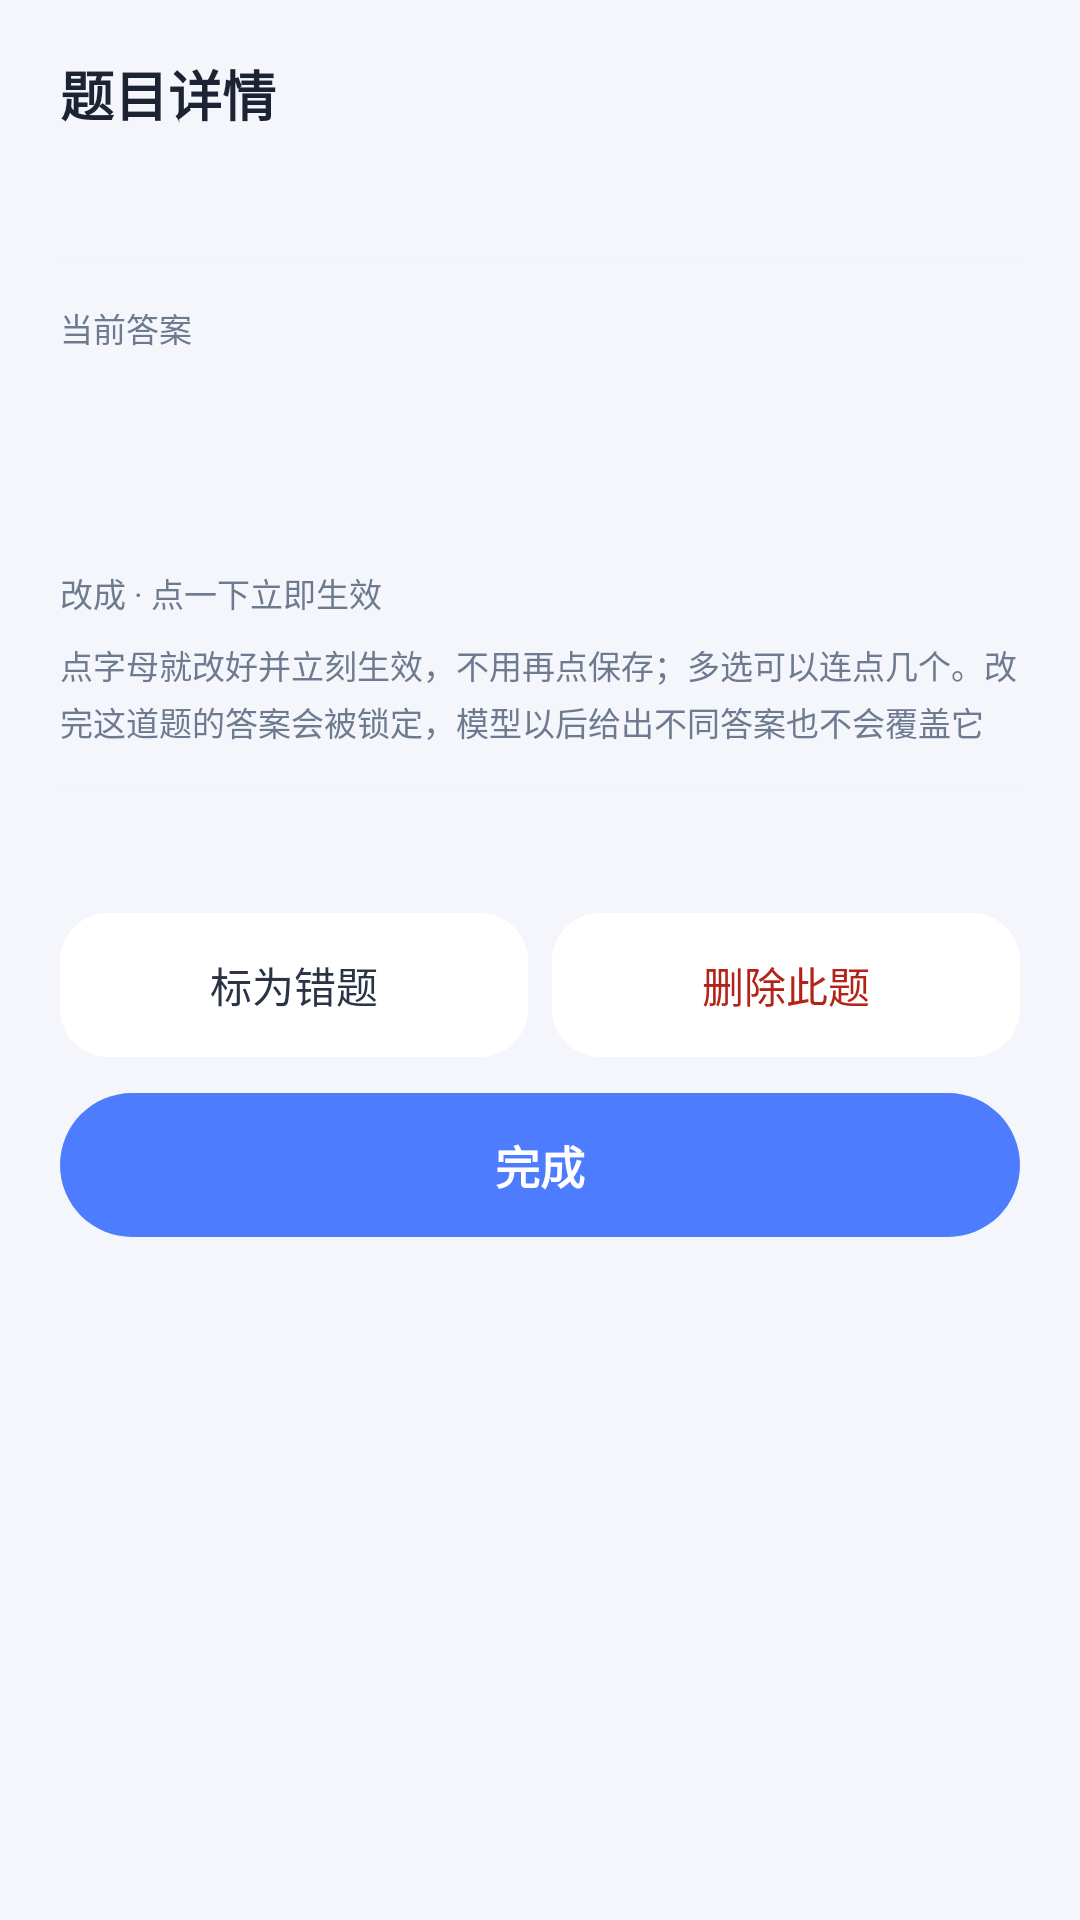

Write the Android layout XML for this screen, with the resource values it uses.
<!-- AndroidManifest.xml: application theme AppTheme -->
<!-- res/layout/dialog_bank_item.xml -->
<?xml version="1.0" encoding="utf-8"?>
<ScrollView xmlns:android="http://schemas.android.com/apk/res/android"
    android:layout_width="match_parent"
    android:layout_height="wrap_content"
    android:scrollbars="none">

    <LinearLayout
        android:layout_width="match_parent"
        android:layout_height="wrap_content"
        android:orientation="vertical"
        android:paddingStart="20dp"
        android:paddingTop="18dp"
        android:paddingEnd="20dp"
        android:paddingBottom="14dp">

        <LinearLayout
            android:layout_width="match_parent"
            android:layout_height="wrap_content"
            android:gravity="center_vertical"
            android:orientation="horizontal">

            <TextView
                android:layout_width="0dp"
                android:layout_height="wrap_content"
                android:layout_weight="1"
                android:text="题目详情"
                android:textColor="@color/text_primary"
                android:textSize="18sp"
                android:textStyle="bold" />

            <TextView
                android:id="@+id/tvItemFlag"
                android:layout_width="wrap_content"
                android:layout_height="wrap_content"
                android:paddingStart="8dp"
                android:paddingTop="2dp"
                android:paddingEnd="8dp"
                android:paddingBottom="3dp"
                android:textSize="10sp"
                android:visibility="gone" />
        </LinearLayout>

        <TextView
            android:id="@+id/tvItemQ"
            android:layout_width="match_parent"
            android:layout_height="wrap_content"
            android:layout_marginTop="10dp"
            android:lineSpacingExtra="4dp"
            android:maxLines="10"
            android:textColor="@color/text_body"
            android:textSize="13sp" />

        <TextView
            android:id="@+id/tvItemOpts"
            android:layout_width="match_parent"
            android:layout_height="wrap_content"
            android:layout_marginTop="6dp"
            android:lineSpacingExtra="3dp"
            android:maxLines="10"
            android:textColor="@color/text_hint"
            android:textSize="12sp"
            android:visibility="gone" />

        <View style="@style/DialogDivider" />

        <TextView
            style="@style/DialogSection"
            android:layout_marginTop="0dp"
            android:text="当前答案" />

        <LinearLayout
            android:layout_width="match_parent"
            android:layout_height="wrap_content"
            android:layout_marginTop="2dp"
            android:gravity="center_vertical"
            android:orientation="horizontal">

            <TextView
                android:id="@+id/tvItemAns"
                android:layout_width="wrap_content"
                android:layout_height="wrap_content"
                android:textColor="@color/primary"
                android:textSize="28sp"
                android:textStyle="bold" />

            <TextView
                android:id="@+id/tvItemSrc"
                android:layout_width="0dp"
                android:layout_height="wrap_content"
                android:layout_marginStart="12dp"
                android:layout_weight="1"
                android:lineSpacingExtra="2dp"
                android:textColor="@color/text_hint"
                android:textSize="11sp" />

            <TextView
                android:id="@+id/btnVerifyAns"
                android:layout_width="wrap_content"
                android:layout_height="wrap_content"
                android:layout_marginStart="8dp"
                android:background="@drawable/pill_soft"
                android:clickable="true"
                android:focusable="true"
                android:paddingStart="12dp"
                android:paddingTop="6dp"
                android:paddingEnd="12dp"
                android:paddingBottom="6dp"
                android:text="确认可用"
                android:textColor="@color/primary"
                android:textSize="12sp"
                android:visibility="gone" />
        </LinearLayout>

        
        <TextView
            android:id="@+id/tvItemOkText"
            android:layout_width="match_parent"
            android:layout_height="wrap_content"
            android:layout_marginTop="4dp"
            android:lineSpacingExtra="3dp"
            android:textColor="@color/text_hint"
            android:textSize="11sp" />

        <TextView
            style="@style/DialogSection"
            android:text="改成 · 点一下立即生效" />

        <LinearLayout
            android:id="@+id/boxLetters"
            android:layout_width="match_parent"
            android:layout_height="wrap_content"
            android:orientation="horizontal" />

        <TextView
            android:id="@+id/tvItemSaveHint"
            android:layout_width="match_parent"
            android:layout_height="wrap_content"
            android:layout_marginTop="8dp"
            android:lineSpacingExtra="3dp"
            android:text="点字母就改好并立刻生效，不用再点保存；多选可以连点几个。改完这道题的答案会被锁定，模型以后给出不同答案也不会覆盖它"
            android:textColor="@color/text_hint"
            android:textSize="11sp" />

        
        <LinearLayout
            android:id="@+id/boxConflict"
            android:layout_width="match_parent"
            android:layout_height="wrap_content"
            android:orientation="vertical"
            android:visibility="gone">

            <View style="@style/DialogDivider" />

            <TextView
                android:id="@+id/tvConflictTitle"
                android:layout_width="match_parent"
                android:layout_height="wrap_content"
                android:text="有不同答案"
                android:textColor="@color/warning"
                android:textSize="12sp"
                android:textStyle="bold" />

            <TextView
                android:layout_width="match_parent"
                android:layout_height="wrap_content"
                android:layout_marginTop="3dp"
                android:text="点「采纳」把某一方定为最终答案；采纳后同样会锁定"
                android:textColor="@color/text_hint"
                android:textSize="11sp" />

            <LinearLayout
                android:id="@+id/boxConflictList"
                android:layout_width="match_parent"
                android:layout_height="wrap_content"
                android:orientation="vertical" />
        </LinearLayout>

        <View style="@style/DialogDivider" />

        <TextView
            android:id="@+id/tvItemMeta"
            android:layout_width="match_parent"
            android:layout_height="wrap_content"
            android:lineSpacingExtra="3dp"
            android:textColor="@color/text_hint"
            android:textSize="11sp" />

        <LinearLayout
            android:layout_width="match_parent"
            android:layout_height="wrap_content"
            android:layout_marginTop="12dp"
            android:orientation="horizontal">

            <TextView
                android:id="@+id/btnWrongToggle"
                style="@style/GhostButton"
                android:text="标为错题" />

            <TextView
                android:id="@+id/btnDeleteItem"
                style="@style/GhostButton"
                android:layout_marginStart="8dp"
                android:text="删除此题"
                android:textColor="@color/danger" />
        </LinearLayout>

        <Button
            android:id="@+id/btnCloseItem"
            style="@style/PrimaryButton"
            android:layout_marginTop="12dp"
            android:text="完成" />
    </LinearLayout>
</ScrollView>
<!-- resources referenced by this layout -->
<resources>
  <color name="danger">#B42318</color>
  <color name="primary">#4D7CFE</color>
  <color name="text_body">#2A3446</color>
  <color name="text_hint">#6E7A90</color>
  <color name="text_primary">#1C2333</color>
  <color name="warning">#8A4B0F</color>
  <!-- drawable pill_soft (drawable) -->
  <?xml version="1.0" encoding="utf-8"?>
  <ripple xmlns:android="http://schemas.android.com/apk/res/android"
      android:color="@color/brand_ripple">
      <item>
          <shape android:shape="rectangle">
              <solid android:color="@color/primary_soft" />
              <corners android:radius="100dp" />
          </shape>
      </item>
  </ripple>
  <style name="DialogDivider">
          <item name="android:layout_width">match_parent</item>
          <item name="android:layout_height">1dp</item>
          <item name="android:layout_marginTop">14dp</item>
          <item name="android:layout_marginBottom">14dp</item>
          <item name="android:background">@color/divider</item>
      </style>
  <style name="DialogSection">
          <item name="android:layout_width">match_parent</item>
          <item name="android:layout_height">wrap_content</item>
          <item name="android:layout_marginTop">14dp</item>
          <item name="android:textColor">@color/text_hint</item>
          <item name="android:textSize">11sp</item>
      </style>
  <style name="GhostButton">
          <item name="android:layout_width">0dp</item>
          <item name="android:layout_height">48dp</item>
          <item name="android:layout_weight">1</item>
          <item name="android:background">@drawable/card_tap</item>
          <item name="android:gravity">center</item>
          <item name="android:textColor">@color/text_body</item>
          <item name="android:textSize">14sp</item>
          <item name="android:clickable">true</item>
          <item name="android:focusable">true</item>
      </style>
  <style name="PrimaryButton">
          <item name="android:layout_width">match_parent</item>
          <item name="android:layout_height">48dp</item>
          <item name="android:background">@drawable/btn_primary</item>
          <item name="android:textColor">#FFFFFF</item>
          <item name="android:textSize">15sp</item>
          <item name="android:textStyle">bold</item>
          <item name="android:textAllCaps">false</item>
          <item name="android:minHeight">0dp</item>
          <item name="android:minWidth">0dp</item>
          <item name="android:stateListAnimator">@null</item>
          <item name="android:letterSpacing">0</item>
      </style>
  <color name="brand_ripple">#1A4D7CFE</color>
  <color name="primary_soft">#EAF1FF</color>
  <color name="divider">#F2F4F9</color>
  <!-- drawable card_tap (drawable) -->
  <?xml version="1.0" encoding="utf-8"?>
  <ripple xmlns:android="http://schemas.android.com/apk/res/android"
      android:color="@color/brand_ripple">
      <item>
          <shape android:shape="rectangle">
              <solid android:color="@color/bg_card" />
              <corners android:radius="16dp" />
          </shape>
      </item>
  </ripple>
  <!-- drawable btn_primary (drawable) -->
  <?xml version="1.0" encoding="utf-8"?>
  <selector xmlns:android="http://schemas.android.com/apk/res/android">
      <item android:state_pressed="true">
          <shape android:shape="rectangle">
              <solid android:color="@color/primary_deep" />
              <corners android:radius="24dp" />
          </shape>
      </item>
      <item>
          <shape android:shape="rectangle">
              <solid android:color="@color/primary" />
              <corners android:radius="24dp" />
          </shape>
      </item>
  </selector>
  <color name="bg_page">#F4F6FB</color>
  <color name="brand">#4D7CFE</color>
  <color name="bg_card">#FFFFFF</color>
  <color name="primary_deep">#2F5FE0</color>
</resources>
